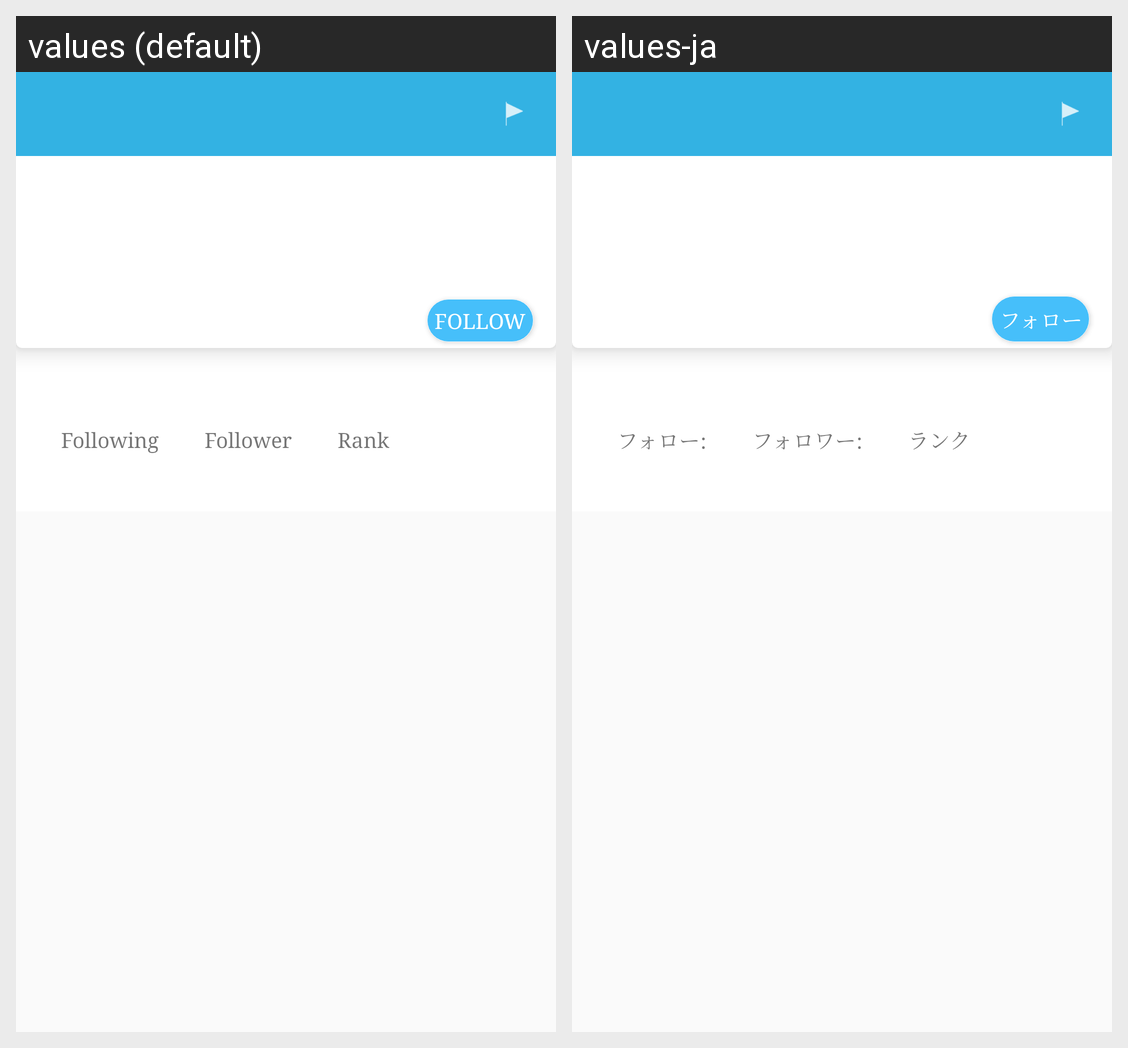

The same Android screen rendered under two of its app's locales, left to right. List the strings drawn on it with the default value and each locale's translation.
Android screen res/layout/fragment_mypage.xml rendered under 2 locales, left to right: values (default), values-ja. Device: Nexus 5 (rendered at 1080×1920; each locale shown at half size, 540×960, under a caption strip naming it); theme AppTheme.
Strings drawn on this screen, with the default value and each locale's value (text and hints the layout hard-codes, and strings that could not be matched under every locale, appear in the picture but are not listed):

title_follow
  values: Follow
  values-ja: フォロー

Following
  values: Following
  values-ja: フォロー:

Followers
  values: Follower
  values-ja: フォロワー:

Rank
  values: Rank
  values-ja: ランク
